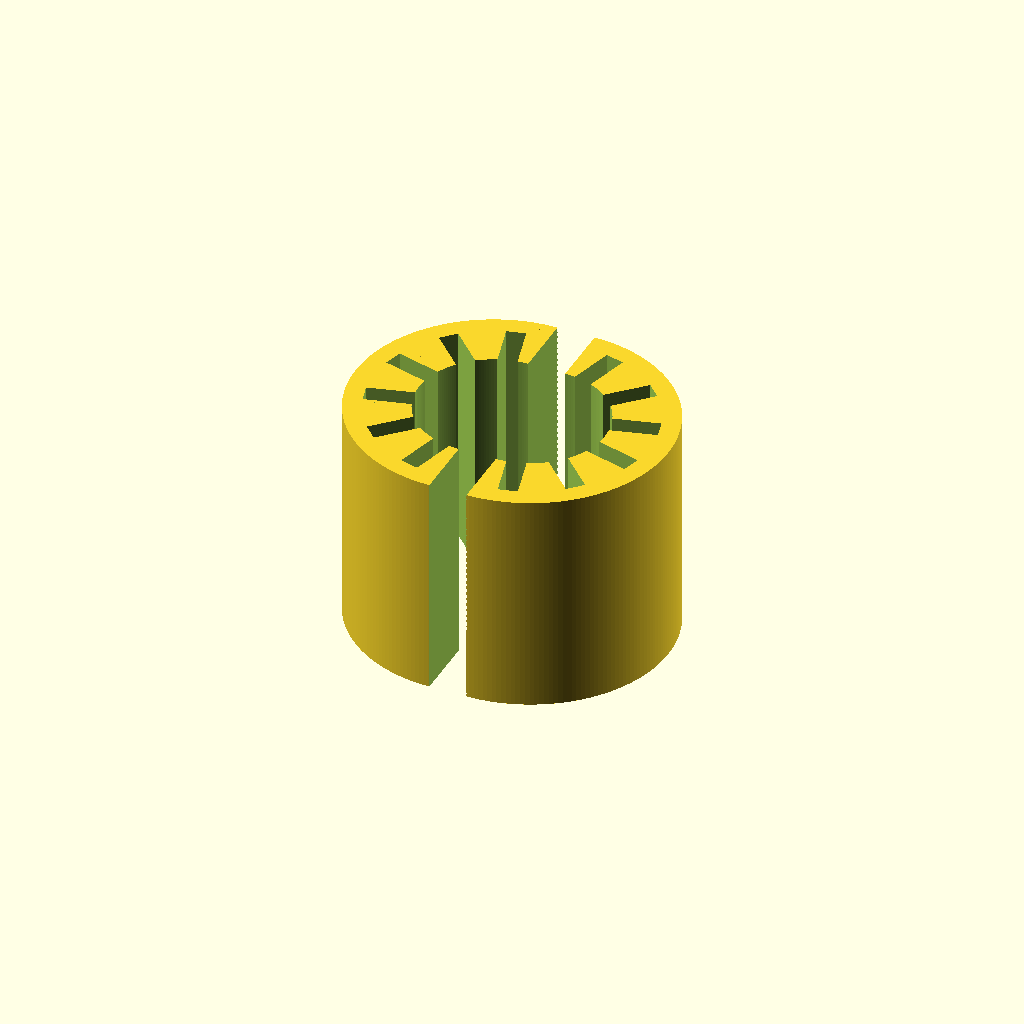
Cell 1: the model at its default parameters.
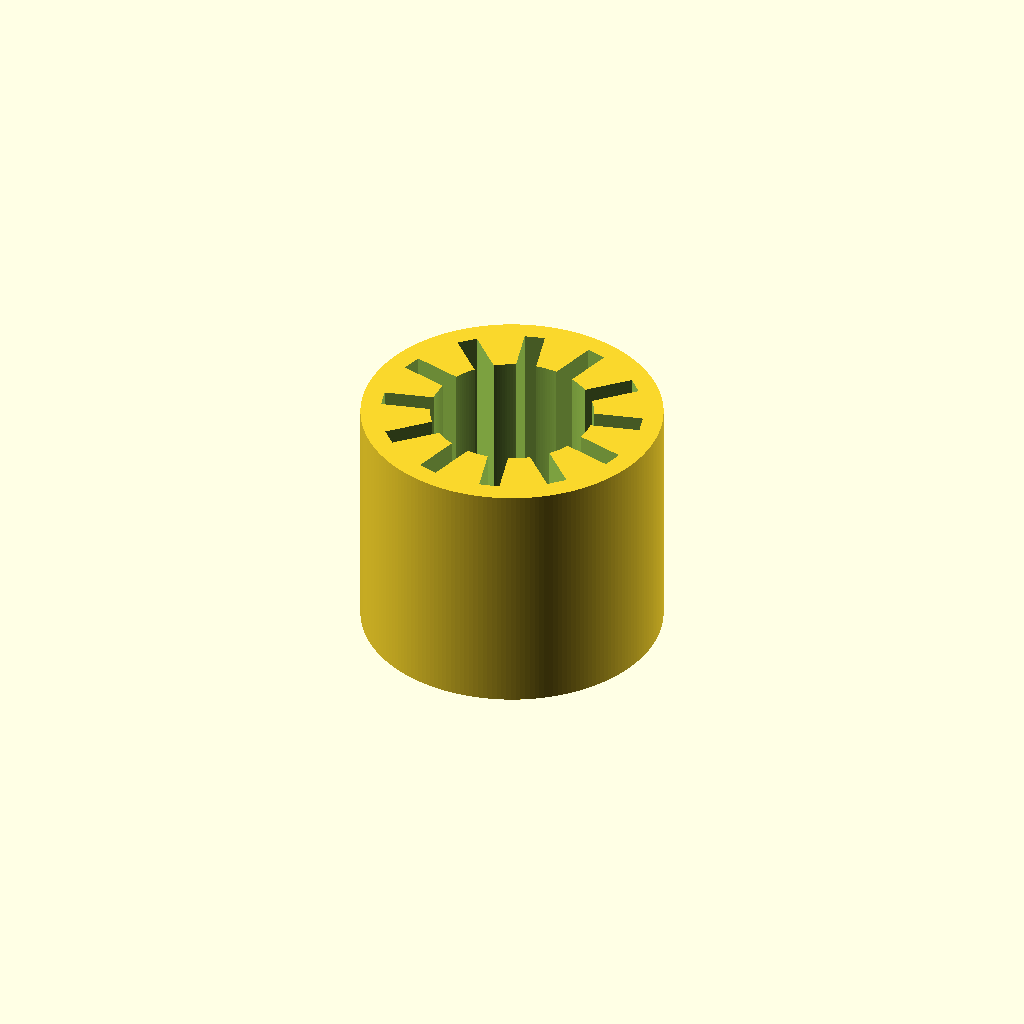
Cell 2: split_bearing = "No" (everything else at default).
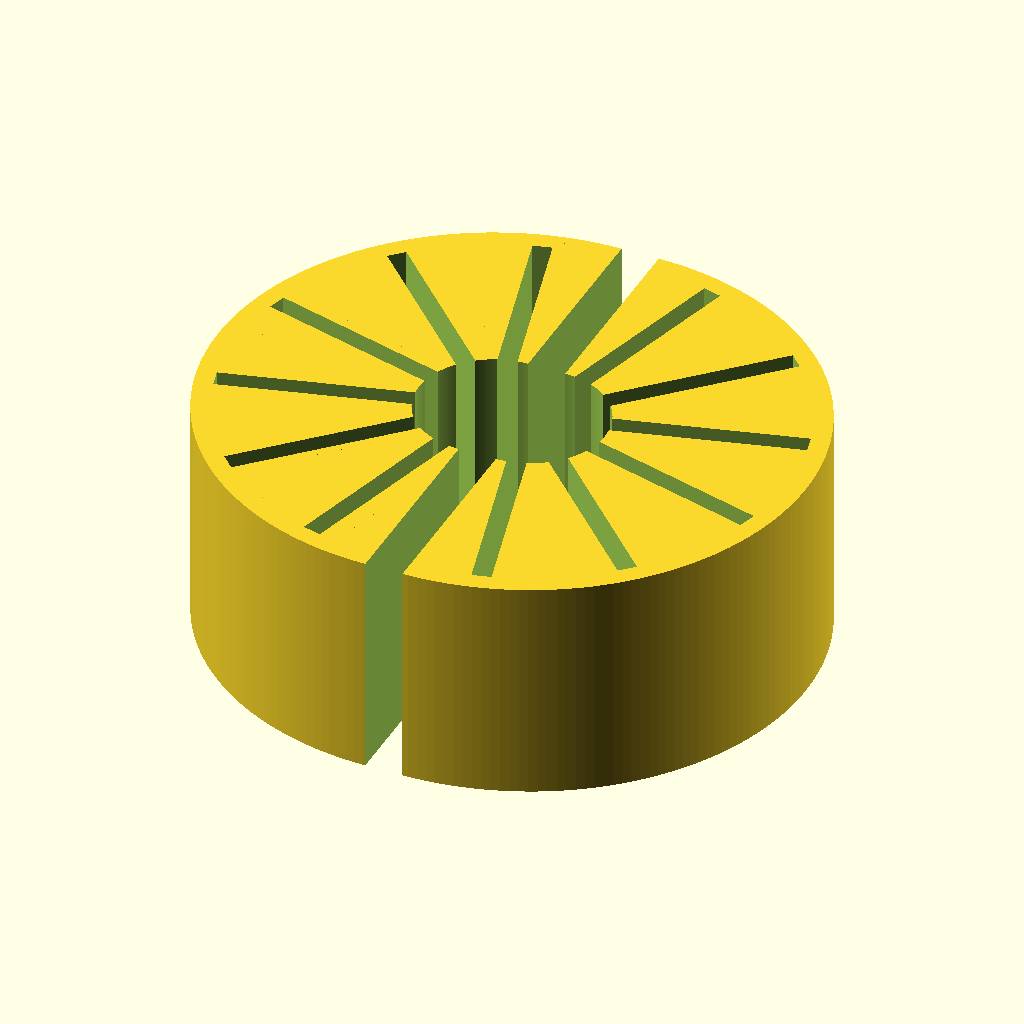
Cell 3: the same model with outer_diameter = 29.6.
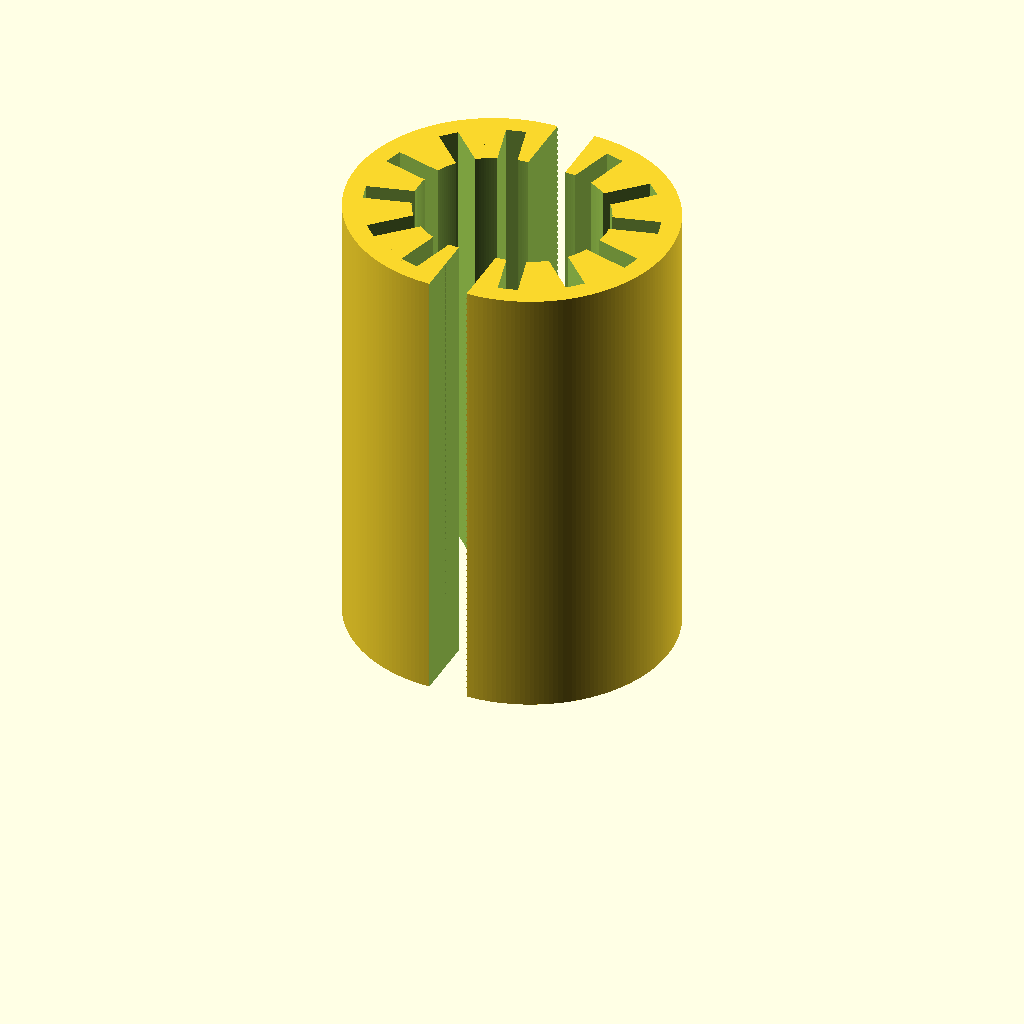
Cell 4: the same model with height = 24.
All cells are drawn from one camera (rotation 55°, 0°, 25°, orthographic, colour scheme Cornfield), so only the parameter changes between them.
OpenSCAD source file inputs/thingiverse/thing-120441/files/Linear_Bearing_-_v4.scad:
/* [Linear Bearing] */

// Outer Diameter (mm)
outer_diameter = 14.8;
outer_radius = outer_diameter / 2;

// Inner Diameter (mm)
inner_diameter = 8;
inner_radius = inner_diameter / 2;

// Sidewall Thickness (mm)
sidewall_thickness = 2;

// Height (mm)
height = 12; 

// Split Bearing?
split_bearing = "Yes";  // [Yes,No]

/* [Hidden] */
resolution = 200;
fudge = .1;

module half_bearing() {
	rotate([0,0,-15]) 
	difference() {
		cylinder(r = outer_radius, h = height, $fn = resolution);
	
		translate([0,0,-fudge])
		cylinder(r = inner_radius, h = height + fudge * 2, $fn = resolution);
		
		for (r = [-90, -60, -30, 0, 30, 60, 90]) 
			rotate([0,0,r]) 
			translate([0,0,height/2 - fudge]) 
			cube([inner_radius/4,outer_radius * 2 - sidewall_thickness,height + fudge * 4], center = true);
	
		rotate([0,0,15]) 
		translate([0,-outer_radius * 1.1,-fudge]) 
		cube([outer_radius,outer_radius * 2.2,height + fudge * 4]);
	}
}

if (split_bearing == "Yes") {
	translate([-1,0,0])
	half_bearing();
	translate([1,0,0])
	rotate([0,0,180])
	half_bearing();
} else {
	half_bearing();
	rotate([0,0,180])
	half_bearing();
}
Customizer parameters (derived from the source; name, type, default, range or options):
outer_diameter: number, default 14.8
inner_diameter: number, default 8
sidewall_thickness: number, default 2
height: number, default 12
split_bearing: string, default "Yes", options "Yes", "No"
